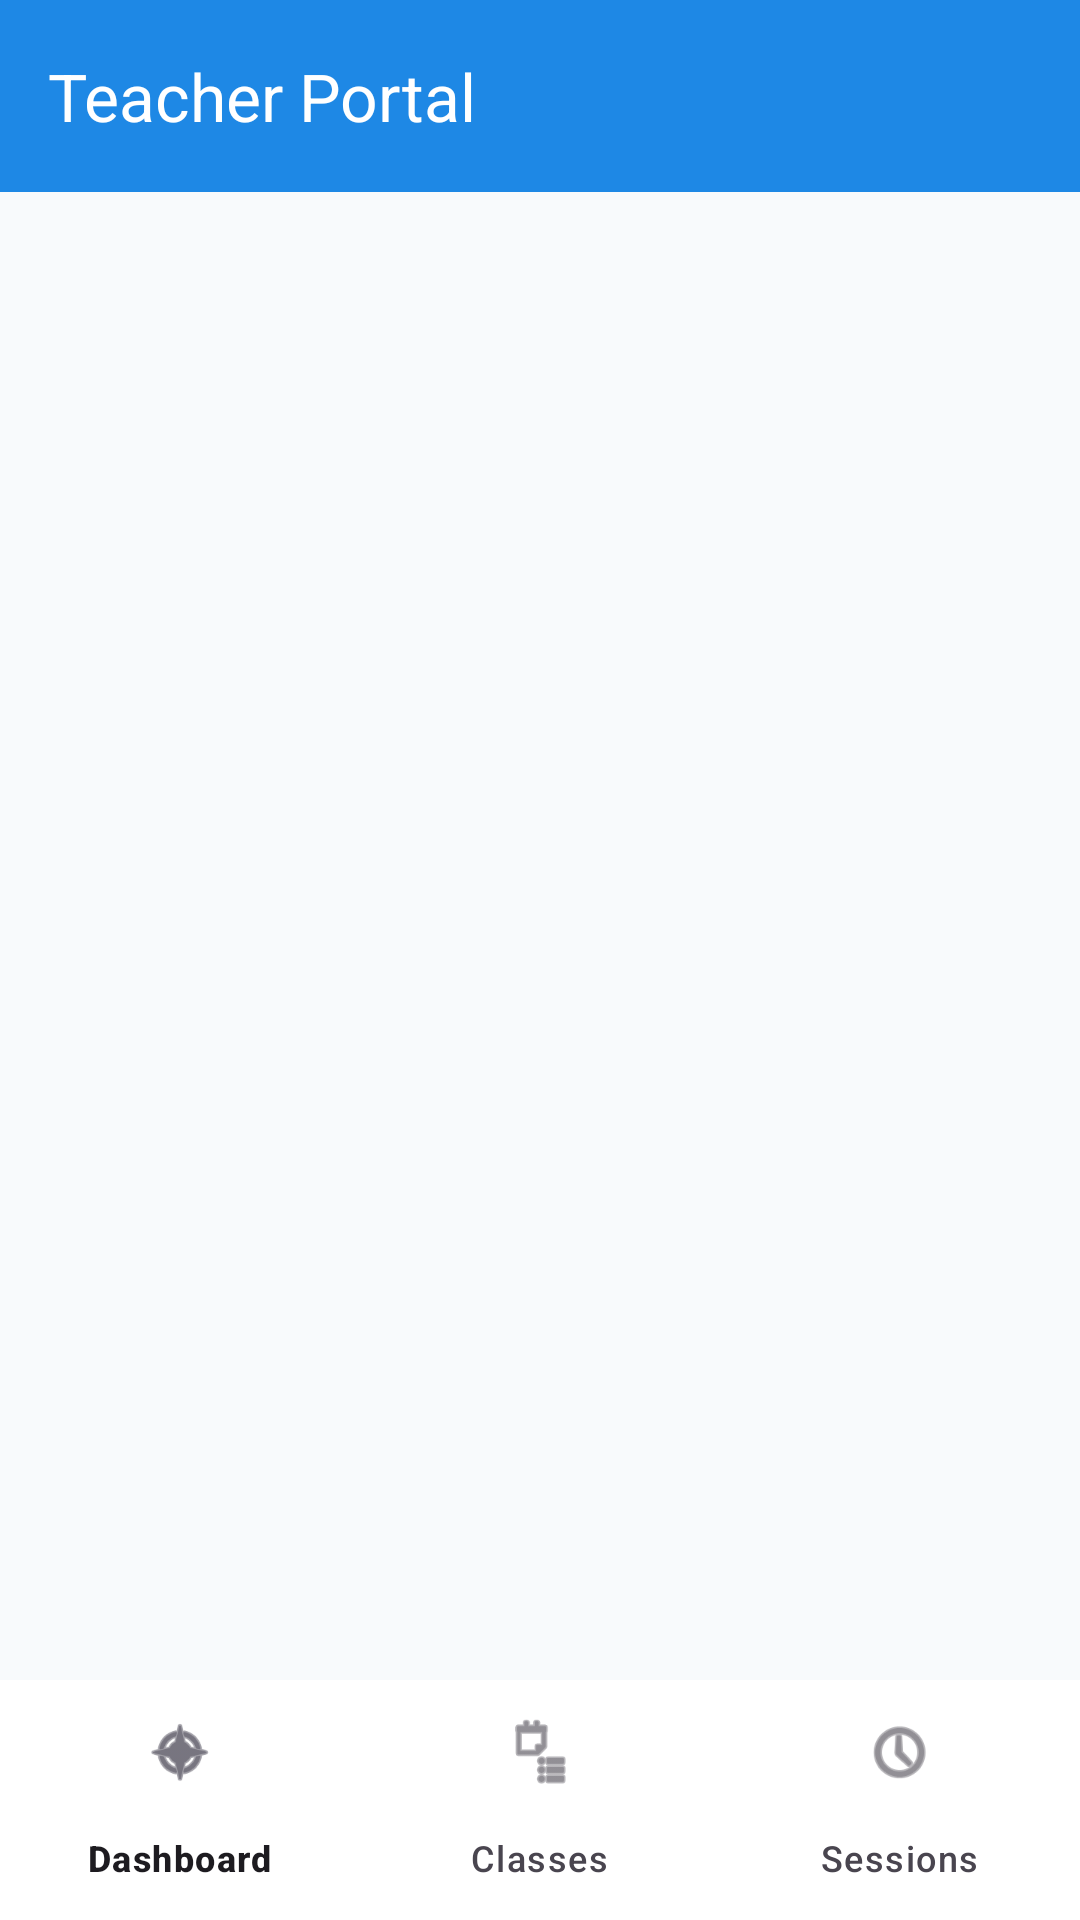

Produce the Android XML layout that renders to this screen, including the resource entries it uses.
<!-- AndroidManifest.xml: application theme Theme.Attandance -->
<!-- res/layout/activity_teacher_main.xml -->
<?xml version="1.0" encoding="utf-8"?>
<androidx.coordinatorlayout.widget.CoordinatorLayout xmlns:android="http://schemas.android.com/apk/res/android"
    xmlns:app="http://schemas.android.com/apk/res-auto"
    android:layout_width="match_parent"
    android:layout_height="match_parent"
    android:background="@color/bg_light">

    <com.google.android.material.appbar.AppBarLayout
        android:layout_width="match_parent"
        android:layout_height="wrap_content"
        android:theme="@style/ThemeOverlay.AppCompat.Dark.ActionBar">

        <com.google.android.material.appbar.MaterialToolbar
            android:id="@+id/toolbarTeacher"
            android:layout_width="match_parent"
            android:layout_height="?attr/actionBarSize"
            android:background="@color/primary"
            app:title="Teacher Portal"
            app:titleTextColor="@color/white" />
    </com.google.android.material.appbar.AppBarLayout>

    <FrameLayout
        android:id="@+id/teacherContainer"
        android:layout_width="match_parent"
        android:layout_height="match_parent"
        android:layout_marginBottom="?attr/actionBarSize"
        app:layout_behavior="@string/appbar_scrolling_view_behavior" />

    <com.google.android.material.bottomnavigation.BottomNavigationView
        android:id="@+id/bottomNavTeacher"
        android:layout_width="match_parent"
        android:layout_height="wrap_content"
        android:layout_gravity="bottom"
        android:background="@color/surface_light"
        app:elevation="8dp"
        app:menu="@menu/menu_teacher_bottom" />

</androidx.coordinatorlayout.widget.CoordinatorLayout>
<!-- resources referenced by this layout -->
<resources>
  <color name="bg_light">#F8FAFC</color>
  <color name="primary">#1E88E5</color>
  <color name="surface_light">#FFFFFF</color>
  <color name="white">#FFFFFF</color>
  <style name="Theme.Attandance" parent="Theme.Material3.DayNight.NoActionBar">
          
          <item name="colorPrimary">@color/primary</item>
          <item name="colorPrimaryVariant">@color/primary_dark</item>
          <item name="colorOnPrimary">@color/white</item>
  
          
          <item name="colorSecondary">@color/accent</item>
          <item name="colorOnSecondary">@color/white</item>
  
          
          <item name="android:statusBarColor">@color/primary_dark</item>
          <item name="android:windowLightStatusBar">false</item>
  
          
          <item name="android:windowBackground">@color/bg_light</item>
      </style>
  <color name="primary_dark">#1565C0</color>
  <color name="accent">#00B0FF</color>
</resources>
